The GitHub repository GiancarlosMamaniBenitez/Dataset contains a labelled image folder "images" with 4 categories: durazno, mandarin orange, manzana, platano. Examples follow, each with its label.

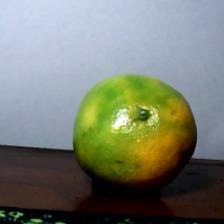
Label: mandarin orange

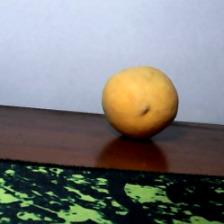
Label: durazno

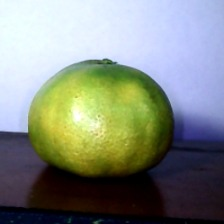
Label: mandarin orange

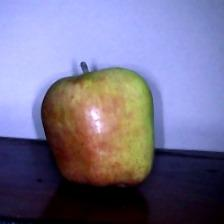
Label: manzana

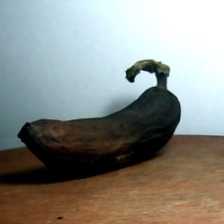
Label: platano

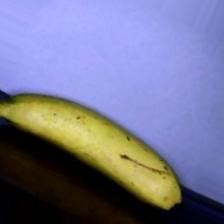
Label: platano
